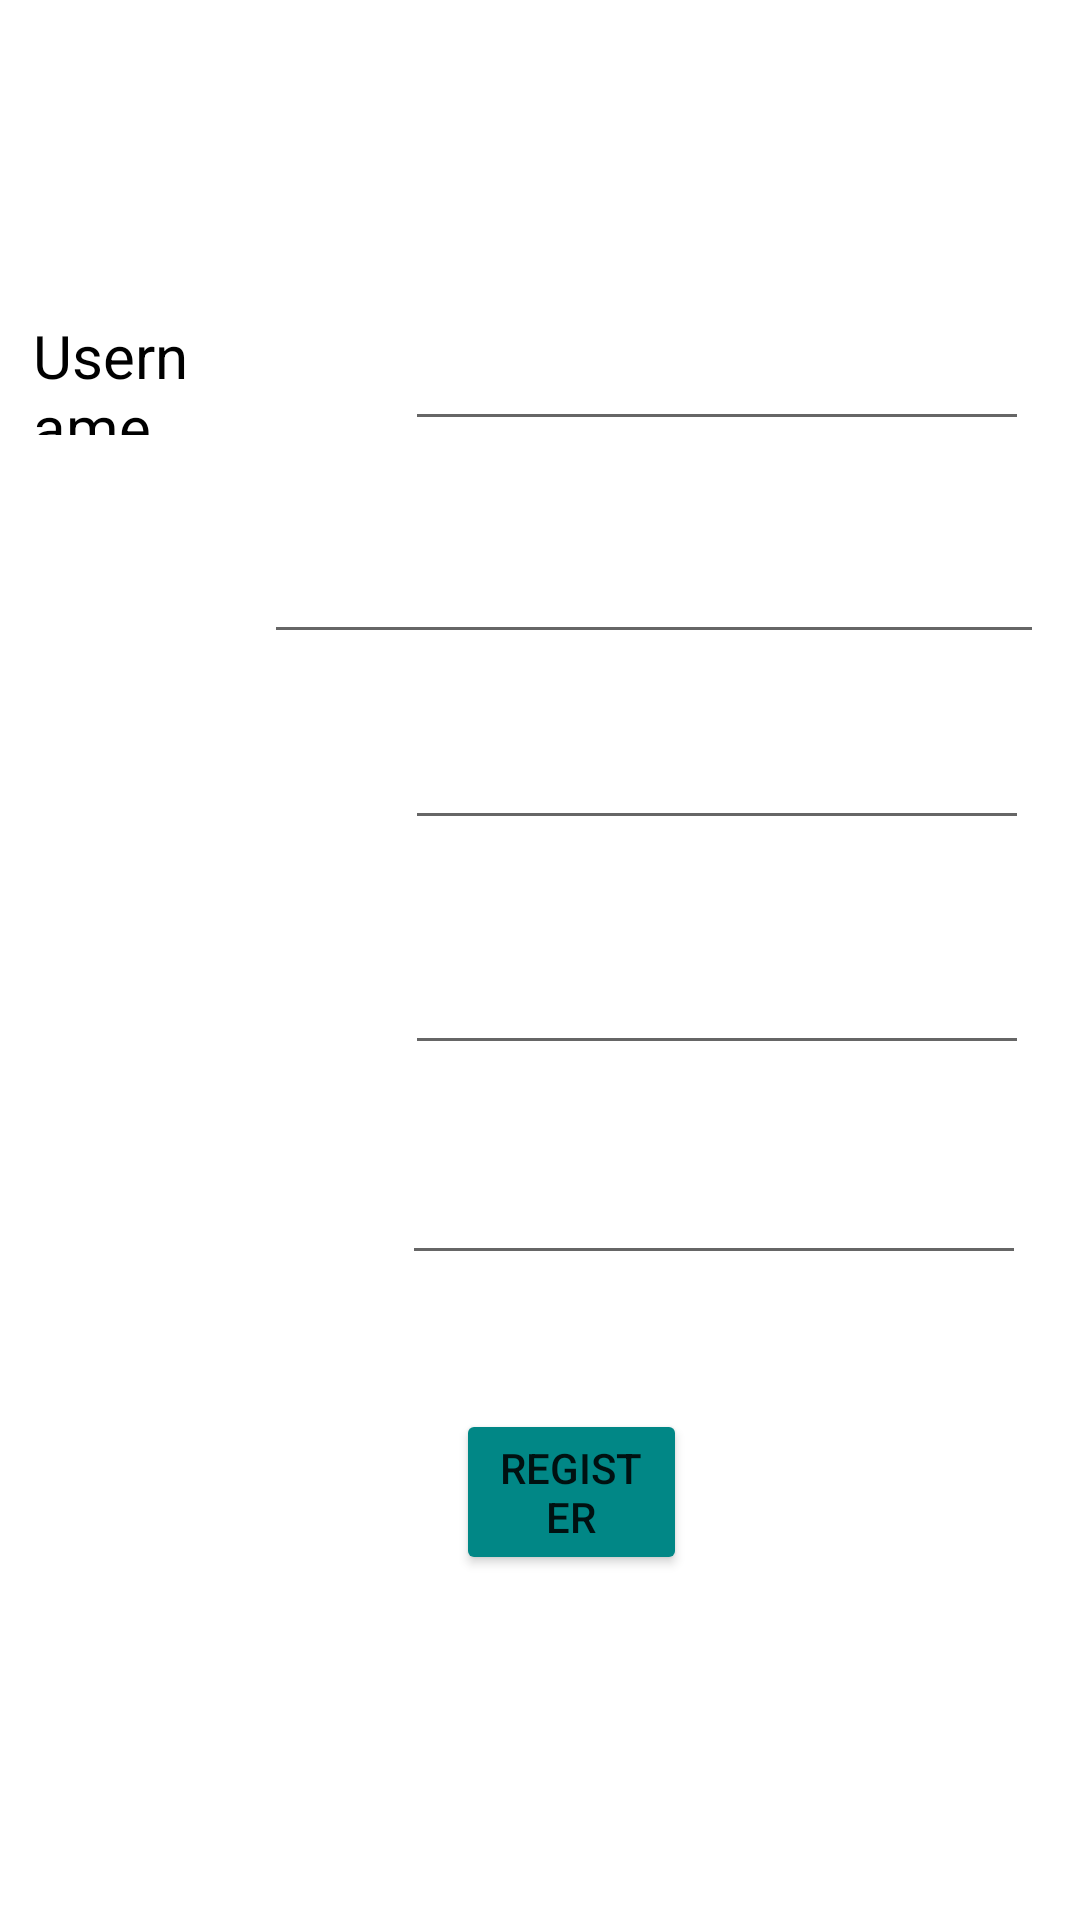

The Android layout XML behind this screen, and the referenced resources:
<!-- AndroidManifest.xml: application theme Theme.StudentFacilitationSystem -->
<!-- res/layout/activity_signup.xml -->
<?xml version="1.0" encoding="utf-8"?>

<RelativeLayout xmlns:android="http://schemas.android.com/apk/res/android"
    android:layout_width="match_parent"
    android:layout_height="match_parent">


    <TextView
        android:id="@+id/textView2"
        android:layout_width="wrap_content"
        android:layout_height="wrap_content"
        android:layout_alignParentStart="true"
        android:layout_alignParentTop="true"
        android:layout_alignParentEnd="true"
        android:layout_alignParentBottom="true"
        android:layout_marginStart="19dp"
        android:layout_marginTop="71dp"
        android:layout_marginEnd="19dp"
        android:layout_marginBottom="585dp"
        android:text="@string/student_facilitation_system"
        android:textColor="@color/teal_700"
        android:textSize="25sp"
        android:textAlignment="center"
        android:textStyle="bold" />

    <TextView
        android:id="@+id/textView3"
        android:layout_width="112dp"
        android:layout_height="wrap_content"
        android:layout_alignParentStart="true"
        android:layout_alignParentTop="true"
        android:layout_alignParentEnd="true"
        android:layout_alignParentBottom="true"
        android:layout_marginStart="14dp"
        android:layout_marginTop="265dp"
        android:layout_marginEnd="285dp"
        android:layout_marginBottom="430dp"
        android:text="Password"
        android:textColor="@color/black"
        android:textSize="20sp" />

    <EditText
        android:id="@+id/username"
        android:layout_width="wrap_content"
        android:layout_height="42dp"
        android:layout_alignParentStart="true"
        android:layout_alignParentEnd="true"
        android:layout_alignParentBottom="true"
        android:layout_marginStart="135dp"
        android:layout_marginEnd="17dp"
        android:layout_marginBottom="493dp" />


    <TextView
        android:id="@+id/textView4"
        android:layout_width="wrap_content"
        android:layout_height="40dp"
        android:layout_alignParentStart="true"
        android:layout_alignParentEnd="true"
        android:layout_alignParentBottom="true"
        android:layout_marginStart="11dp"
        android:layout_marginEnd="288dp"
        android:layout_marginBottom="495dp"
        android:text="Username"
        android:textColor="@color/black"
        android:textSize="20sp" />

    <EditText
        android:id="@+id/pwd"
        android:layout_width="260dp"
        android:layout_height="wrap_content"
        android:layout_alignParentEnd="true"
        android:layout_alignParentBottom="true"
        android:layout_marginEnd="12dp"
        android:layout_marginBottom="422dp"
        android:ems="10"
        android:inputType="textPassword" />

    <TextView
        android:id="@+id/textView5"
        android:layout_width="112dp"
        android:layout_height="wrap_content"
        android:layout_alignParentStart="true"
        android:layout_alignParentTop="true"
        android:layout_alignParentEnd="true"
        android:layout_alignParentBottom="true"
        android:layout_marginStart="15dp"
        android:layout_marginTop="330dp"
        android:layout_marginEnd="284dp"
        android:layout_marginBottom="364dp"
        android:text="Roll No."
        android:textColor="@color/black"
        android:textSize="20sp" />

    <EditText
        android:id="@+id/rollid"
        android:layout_width="wrap_content"
        android:layout_height="42dp"
        android:layout_alignParentStart="true"
        android:layout_alignParentEnd="true"
        android:layout_alignParentBottom="true"
        android:layout_marginStart="135dp"
        android:layout_marginEnd="17dp"
        android:layout_marginBottom="360dp" />


    <TextView
        android:id="@+id/textView6"
        android:layout_width="112dp"
        android:layout_height="wrap_content"
        android:layout_alignParentStart="true"
        android:layout_alignParentTop="true"
        android:layout_alignParentEnd="true"
        android:layout_alignParentBottom="true"
        android:layout_marginStart="11dp"
        android:layout_marginTop="408dp"
        android:layout_marginEnd="288dp"
        android:layout_marginBottom="286dp"
        android:text="Phone No."
        android:textColor="@color/black"
        android:textSize="20sp" />

    <EditText
        android:id="@+id/phno"
        android:layout_width="wrap_content"
        android:layout_height="42dp"
        android:layout_alignParentStart="true"
        android:layout_alignParentEnd="true"
        android:layout_alignParentBottom="true"
        android:layout_marginStart="135dp"
        android:layout_marginEnd="17dp"
        android:layout_marginBottom="285dp" />


    <TextView
        android:id="@+id/textView7"
        android:layout_width="112dp"
        android:layout_height="wrap_content"
        android:layout_alignParentStart="true"
        android:layout_alignParentTop="true"
        android:layout_alignParentEnd="true"
        android:layout_alignParentBottom="true"
        android:layout_marginStart="11dp"
        android:layout_marginTop="475dp"
        android:layout_marginEnd="288dp"
        android:layout_marginBottom="219dp"
        android:text="Department"
        android:textColor="@color/black"
        android:textSize="20sp" />

    <EditText
        android:id="@+id/dpt"
        android:layout_width="wrap_content"
        android:layout_height="42dp"
        android:layout_alignParentStart="true"
        android:layout_alignParentEnd="true"
        android:layout_alignParentBottom="true"
        android:layout_marginStart="134dp"
        android:layout_marginEnd="18dp"
        android:layout_marginBottom="215dp" />

    <Button
        android:id="@+id/register"
        android:layout_width="128dp"
        android:layout_height="wrap_content"
        android:layout_alignParentStart="true"
        android:layout_alignParentEnd="true"
        android:layout_alignParentBottom="true"
        android:layout_marginStart="152dp"
        android:layout_marginEnd="131dp"
        android:layout_marginBottom="115dp"
        android:backgroundTint="@color/teal_700"
        android:text="Register" />


</RelativeLayout>
<!-- resources referenced by this layout -->
<resources>
  <color name="black">#FF000000</color>
  <color name="teal_700">#FF018786</color>
  <string name="student_facilitation_system">Student Facilitation System</string>
  <style name="Theme.StudentFacilitationSystem" parent="Theme.MaterialComponents.DayNight.DarkActionBar">
          
          <item name="colorPrimary">@color/purple_500</item>
          <item name="colorPrimaryVariant">@color/purple_700</item>
          <item name="colorOnPrimary">@color/white</item>
          
          <item name="colorSecondary">@color/teal_200</item>
          <item name="colorSecondaryVariant">@color/teal_700</item>
          <item name="colorOnSecondary">@color/black</item>
          
          <item name="android:statusBarColor" tools:targetApi="l">?attr/colorPrimaryVariant</item>
          
      </style>
  <color name="purple_500">#FF018786</color>
  <color name="purple_700">#FF018786</color>
  <color name="white">#FFFFFFFF</color>
  <color name="teal_200">#FF03DAC5</color>
</resources>
